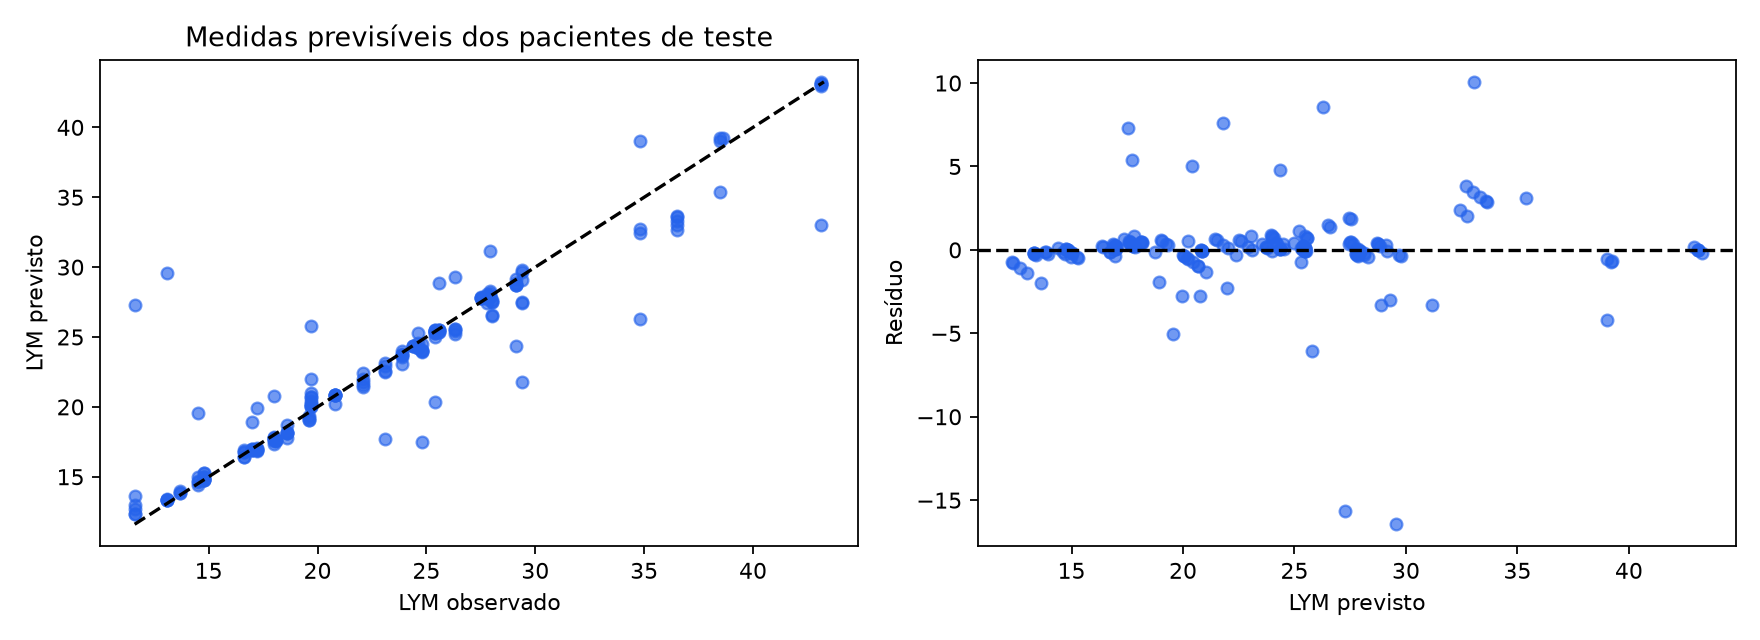

Values plotted in this chart, from the file beside it:
row, id, time, observed, predicted
255, 14, 146.0, 18.0, 17.65
256, 14, 148.0, 18.0, 17.77
257, 14, 156.0, 18.0, 17.68
258, 14, 648, 17.0, 18.93
259, 14, 648.0, 17.0, 16.98
260, 14, 649.5, 17.0, 16.94
261, 14, 650.0, 17.0, 16.92
262, 14, 652.0, 17.0, 16.96
263, 14, 660.0, 17.0, 16.88
264, 14, 2136, 18.6, 18.73
265, 14, 2136, 18.6, 18.15
266, 14, 2138, 18.6, 18.12
267, 14, 2138, 18.6, 18.13
268, 14, 2140, 18.6, 18.18
269, 14, 2148, 18.6, 17.79
270, 14, 5832, 16.6, 16.41
271, 14, 5832, 16.6, 16.74
272, 14, 5834, 16.6, 16.74
273, 14, 5834, 16.6, 16.94
274, 14, 5836, 16.6, 16.39
329, 18, 122.0, 18.1, 17.63
330, 18, 124.0, 18.1, 17.66
331, 18, 132.0, 18.1, 17.58
332, 18, 1032, 20.8, 20.24
333, 18, 1032, 20.8, 20.82
334, 18, 1034, 20.8, 20.82
335, 18, 1034, 20.8, 20.87
336, 18, 1036, 20.8, 20.85
337, 18, 1044, 20.8, 20.85
338, 18, 1536, 23.9, 23.05
339, 18, 1536, 23.9, 23.98
340, 18, 1538, 23.9, 23.76
341, 18, 1538, 23.9, 23.56
342, 18, 1540, 23.9, 23.71
343, 18, 1548, 23.9, 23.73
344, 18, 2496, 25.6, 28.88
345, 18, 2496, 25.6, 25.48
346, 18, 2498, 25.6, 25.48
347, 18, 2498, 25.6, 25.39
348, 18, 2500, 25.6, 25.48
349, 18, 2508, 25.6, 25.39
350, 18, 4344, 26.3, 29.29
351, 18, 4344, 26.3, 25.58
352, 18, 4346, 26.3, 25.58
353, 18, 4346, 26.3, 25.19
354, 18, 4348, 26.3, 25.46
387, 20, 146.0, 24.4, 24.36
388, 20, 148.0, 24.4, 24.35
389, 20, 156.0, 24.4, 24.33
390, 20, 792, 27.9, 31.18
391, 20, 792.0, 27.9, 27.86
392, 20, 793.5, 27.9, 27.95
393, 20, 794.0, 27.9, 28.3
394, 20, 796.0, 27.9, 27.95
395, 20, 804.0, 27.9, 28.12
396, 20, 2040, 43.1, 33.03
397, 20, 2040, 43.1, 42.93
398, 20, 2042, 43.1, 43.08
399, 20, 2042, 43.1, 43.26
400, 20, 2044, 43.1, 43.08
... 126 more rows
